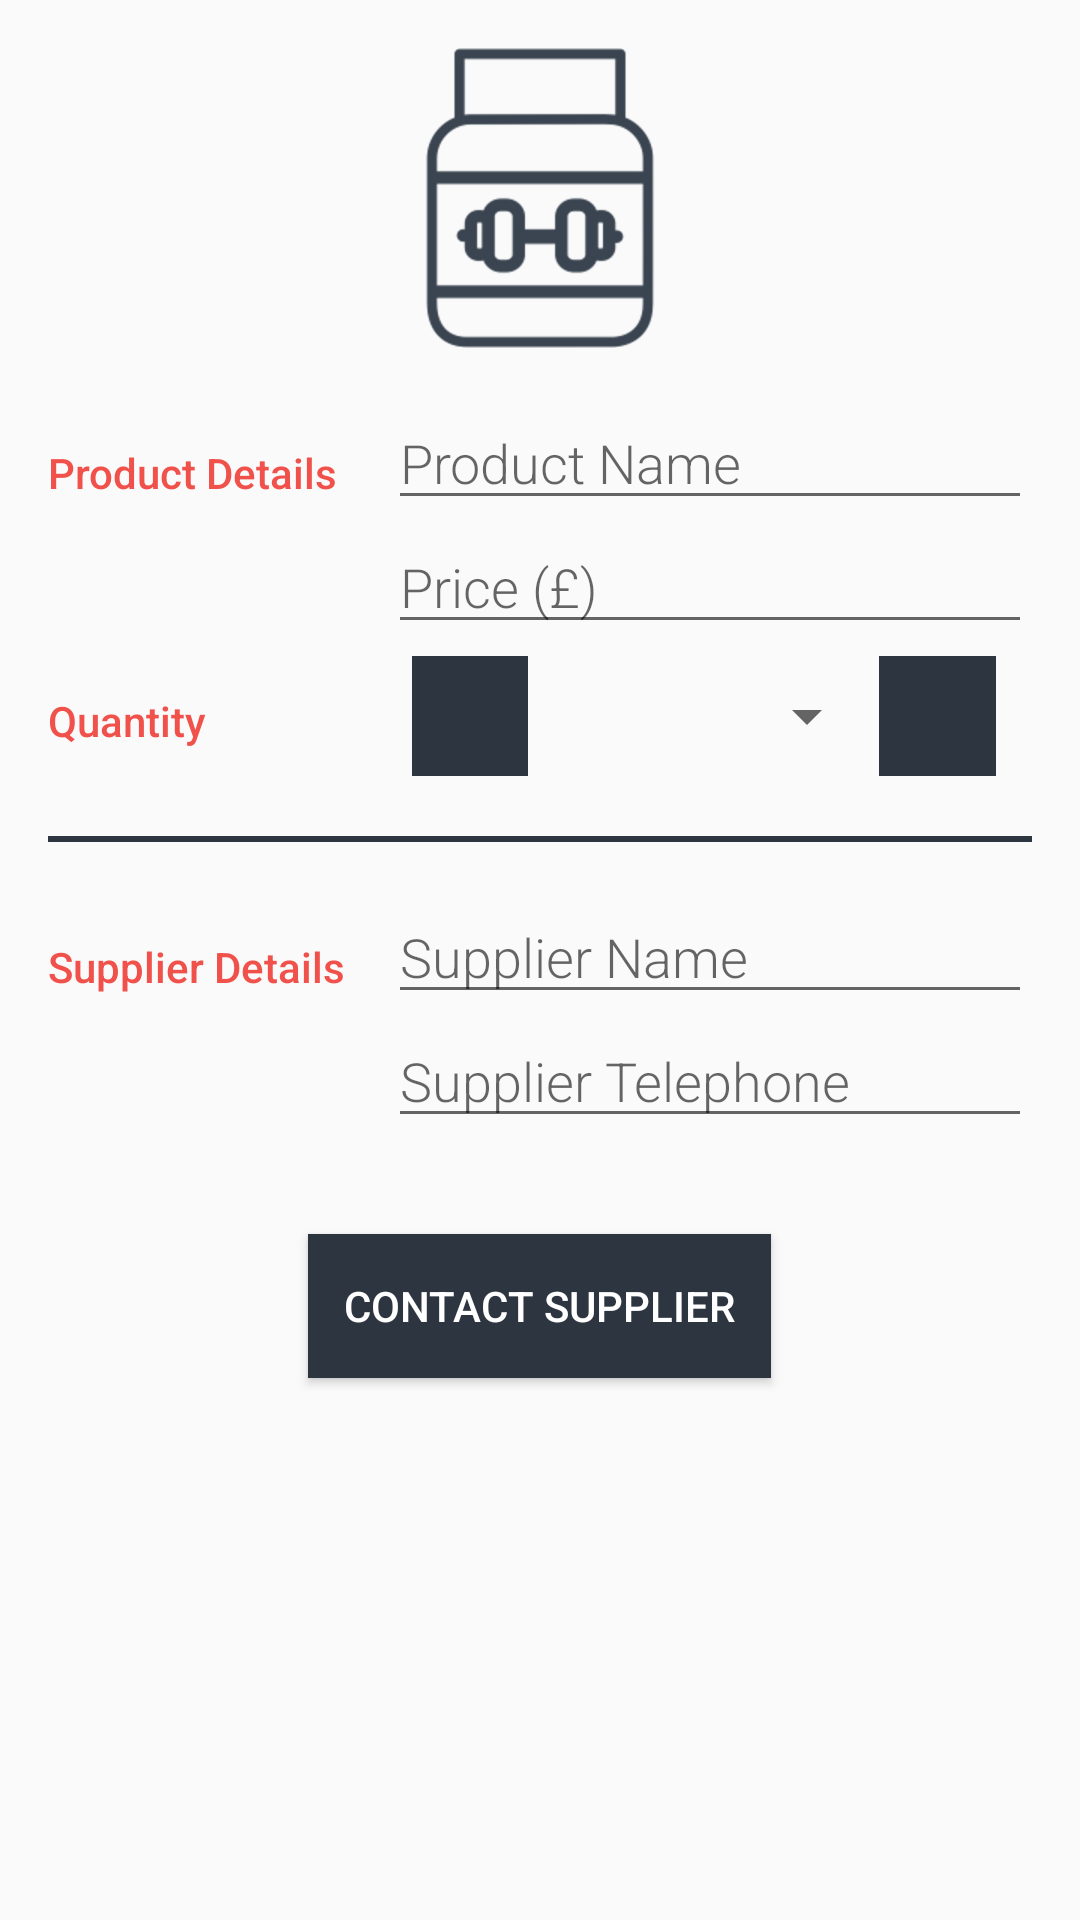

This screen was rendered from an Android layout file. Write that file and the resources it references.
<!-- AndroidManifest.xml: activity theme EditorTheme -->
<!-- res/layout/activity_editor.xml -->
<?xml version="1.0" encoding="utf-8"?>
<LinearLayout xmlns:android="http://schemas.android.com/apk/res/android"
    xmlns:tools="http://schemas.android.com/tools"
    android:layout_width="match_parent"
    android:layout_height="match_parent"
    android:orientation="vertical"
    android:padding="@dimen/size_16dp"
    tools:context=".EditorActivity">

    <ImageView
        android:layout_width="wrap_content"
        android:layout_height="wrap_content"
        android:layout_gravity="center"
        android:layout_marginBottom="@dimen/size_16dp"
        android:src="@drawable/ic_supplement"
        android:tint="@color/editorColorPrimaryDark" />


    <LinearLayout
        android:layout_width="match_parent"
        android:layout_height="wrap_content"
        android:orientation="horizontal">

        <TextView
            style="@style/CategoryStyle"
            android:text="@string/product_details" />

        <LinearLayout
            android:layout_width="0dp"
            android:layout_height="wrap_content"
            android:layout_weight="2"
            android:orientation="vertical"
            android:paddingLeft="@dimen/size_4dp"
            android:paddingStart="@dimen/size_4dp"
            tools:ignore="RtlSymmetry">

            <EditText
                android:id="@+id/edit_product_name"
                style="@style/EditorFieldStyle"
                android:hint="@string/hint_product_name"
                android:inputType="textCapWords" />

            <EditText
                android:id="@+id/edit_product_price"
                style="@style/EditorFieldStyle"
                android:hint="@string/hint_product_price"
                android:inputType="numberDecimal" />
        </LinearLayout>
    </LinearLayout>

    <LinearLayout
        android:id="@+id/container_quantity"
        android:layout_width="match_parent"
        android:layout_height="wrap_content"
        android:layout_marginBottom="@dimen/size_16dp"
        android:orientation="horizontal">

        <TextView
            style="@style/CategoryStyle"
            android:text="@string/product_quantity" />

        <LinearLayout
            android:layout_width="0dp"
            android:layout_height="wrap_content"
            android:layout_weight="2"
            android:orientation="horizontal"
            android:paddingLeft="@dimen/size_12dp"
            android:paddingRight="@dimen/size_12dp">

            <ImageButton
                android:id="@+id/button_minus"
                style="@style/QuantityButtonStyle"
                android:layout_gravity="center"
                android:layout_weight="1"
                android:src="@drawable/ic_circle_minus"
                tools:ignore="NestedWeights" />

            <Spinner
                android:id="@+id/spinner_quantity"
                android:layout_width="0dp"
                android:layout_height="@dimen/size_48dp"
                android:layout_weight="3"
                android:gravity="center"
                android:paddingLeft="@dimen/size_12dp"
                android:paddingRight="@dimen/size_12dp"
                android:spinnerMode="dialog" />

            <ImageButton
                android:id="@+id/button_plus"
                style="@style/QuantityButtonStyle"
                android:layout_gravity="center"
                android:layout_weight="1"
                android:src="@drawable/ic_circle_plus" />

        </LinearLayout>
    </LinearLayout>

    <View
        android:id="@+id/view_focus"
        android:layout_width="match_parent"
        android:layout_height="2dp"
        android:background="@color/editorColorPrimary" />

    <LinearLayout
        android:layout_width="match_parent"
        android:layout_height="wrap_content"
        android:layout_marginTop="@dimen/size_16dp"
        android:orientation="horizontal">

        <TextView
            style="@style/CategoryStyle"
            android:text="@string/supplier_details" />

        <LinearLayout
            android:layout_width="0dp"
            android:layout_height="wrap_content"
            android:layout_weight="2"
            android:orientation="vertical"
            android:paddingLeft="@dimen/size_4dp"
            android:paddingStart="@dimen/size_4dp"
            tools:ignore="RtlSymmetry">

            <EditText
                android:id="@+id/edit_supplier_name"
                style="@style/EditorFieldStyle"
                android:hint="@string/hint_supplier_name"
                android:inputType="textCapWords" />

            <EditText
                android:id="@+id/edit_supplier_telephone"
                style="@style/EditorFieldStyle"
                android:hint="@string/hint_supplier_telephone"
                android:inputType="phone" />
        </LinearLayout>
    </LinearLayout>

    <Button
        android:id="@+id/button_contact"
        style="@style/EditorButtonStyle"
        android:clickable="false"
        android:focusable="false"
        android:foreground="?android:attr/selectableItemBackground"
        android:text="@string/button_contact" />
</LinearLayout>
<!-- resources referenced by this layout -->
<resources>
  <color name="editorColorPrimary">#2D3640</color>
  <color name="editorColorPrimaryDark">#394450</color>
  <dimen name="size_12dp">12dp</dimen>
  <dimen name="size_16dp">16dp</dimen>
  <dimen name="size_48dp">48dp</dimen>
  <dimen name="size_4dp">4dp</dimen>
  <!-- drawable ic_supplement: png bitmap (drawable-hdpi, 4167 bytes) -->
  <string name="button_contact">Contact Supplier</string>
  <string name="hint_product_name">Product Name</string>
  <string name="hint_product_price">Price (£)</string>
  <string name="hint_supplier_name">Supplier Name</string>
  <string name="hint_supplier_telephone">Supplier Telephone</string>
  <string name="product_details">Product Details</string>
  <string name="product_quantity">Quantity</string>
  <string name="supplier_details">Supplier Details</string>
  <style name="CategoryStyle">
          <item name="android:layout_height">wrap_content</item>
          <item name="android:layout_width">0dp</item>
          <item name="android:layout_weight">1</item>
          <item name="android:paddingTop">@dimen/size_16dp</item>
          <item name="android:textColor">@color/colorAccent</item>
          <item name="android:fontFamily">sans-serif-medium</item>
          <item name="android:textAppearance">?android:textAppearanceSmall</item>
      </style>
  <style name="EditorButtonStyle">
          <item name="android:layout_height">wrap_content</item>
          <item name="android:layout_width">wrap_content</item>
          <item name="android:layout_marginTop">@dimen/size_32dp</item>
          <item name="android:paddingLeft">@dimen/size_12dp</item>
          <item name="android:paddingRight">@dimen/size_12dp</item>
          <item name="android:layout_gravity">center_horizontal</item>
          <item name="android:background">@color/editorColorPrimary</item>
          <item name="android:textColor">@android:color/white</item>
          <item name="android:textAppearance">?android:textAppearanceButton</item>
      </style>
  <style name="EditorFieldStyle">
          <item name="android:layout_height">wrap_content</item>
          <item name="android:layout_width">match_parent</item>
          <item name="android:fontFamily">sans-serif-light</item>
          <item name="android:textAppearance">?android:textAppearanceMedium</item>
      </style>
  <style name="QuantityButtonStyle">
          <item name="android:layout_height">match_parent</item>
          <item name="android:layout_width">0dp</item>
          <item name="android:layout_gravity">center</item>
          <item name="android:layout_marginTop">@dimen/size_4dp</item>
          <item name="android:layout_marginBottom">@dimen/size_4dp</item>
          <item name="android:background">@color/editorColorPrimary</item>
          <item name="android:textColor">@android:color/white</item>
          <item name="android:tint">@android:color/white</item>
          <item name="android:textAppearance">?android:textAppearanceButton</item>
      </style>
  <style name="EditorTheme" parent="Theme.AppCompat.Light.DarkActionBar">
          <item name="colorPrimary">@color/editorColorPrimary</item>
          <item name="colorPrimaryDark">@color/editorColorPrimaryDark</item>
          <item name="colorAccent">@color/colorAccent</item>
      </style>
  <color name="colorAccent">#F0514B</color>
  <dimen name="size_32dp">32dp</dimen>
</resources>
